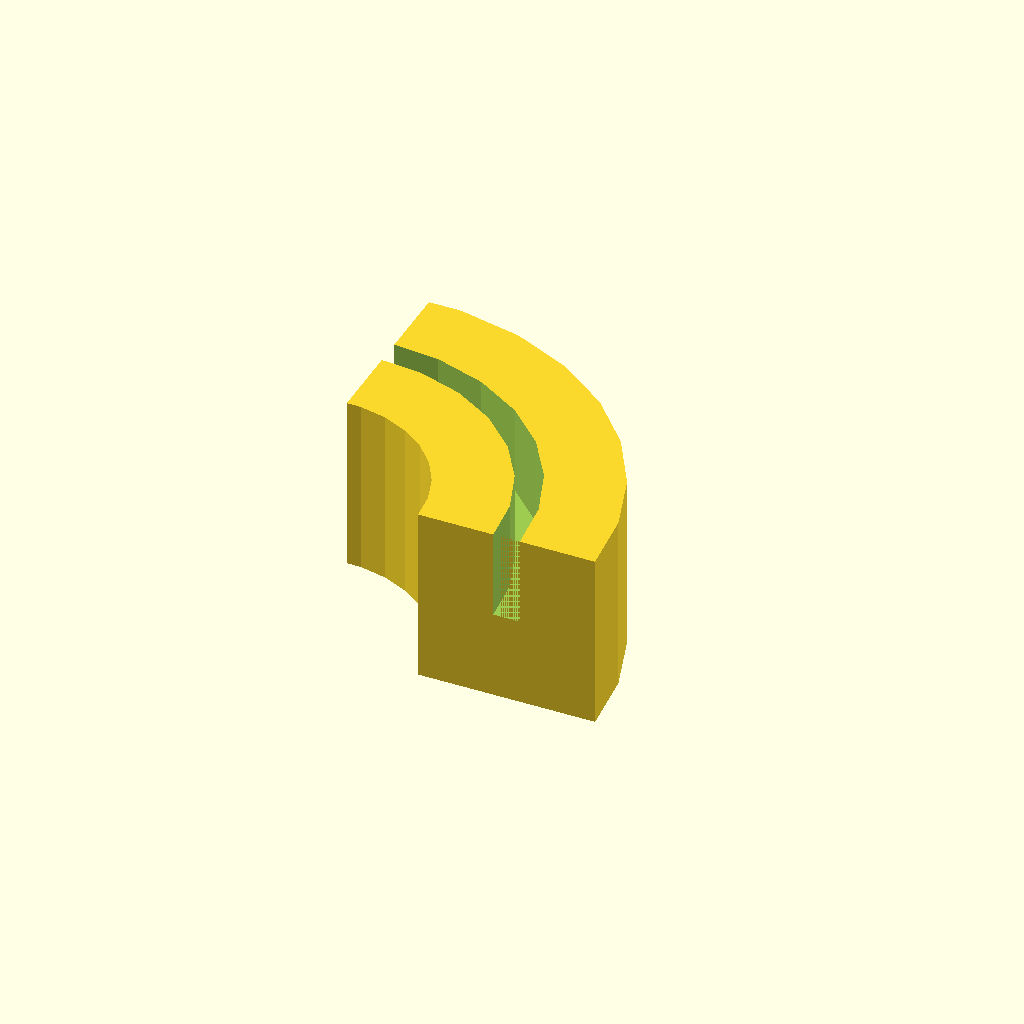
Cell 1 — every parameter at its default value.
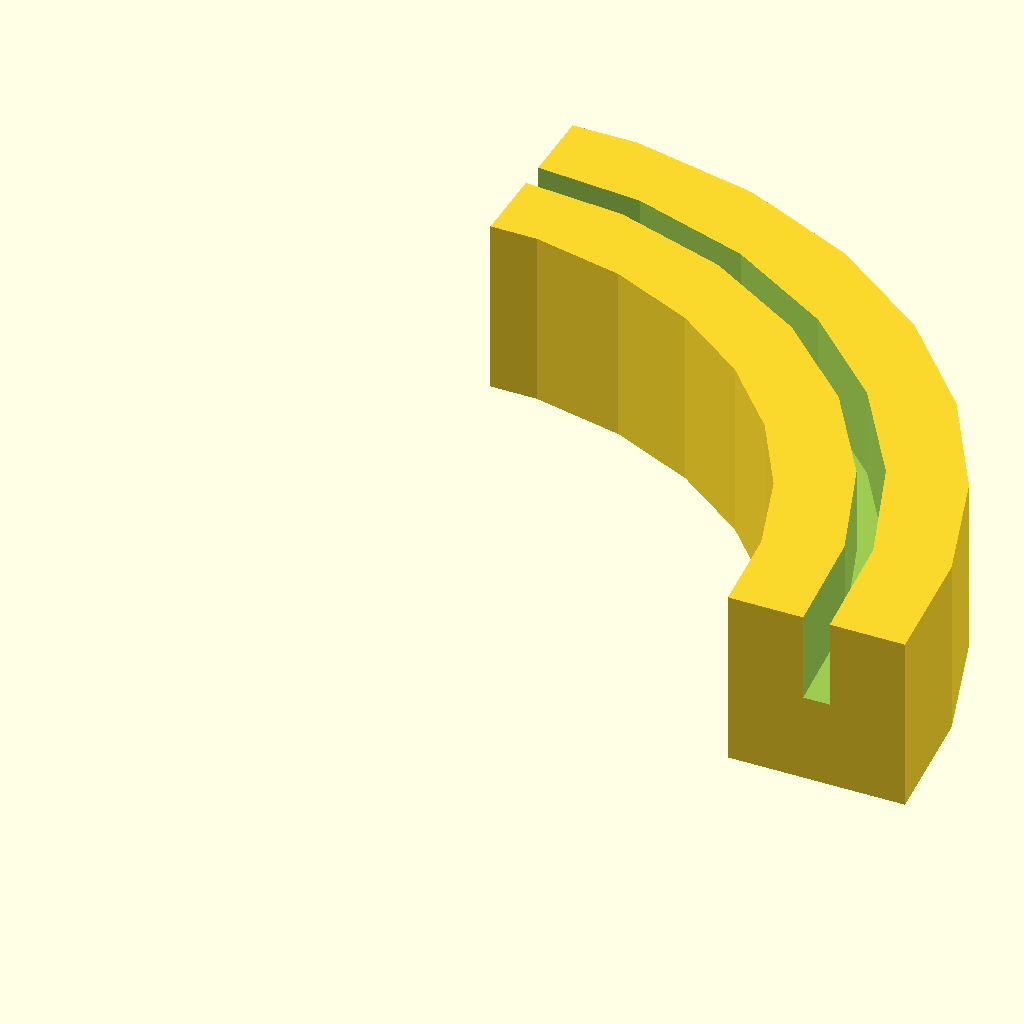
Cell 2 — corner_r set to 70, the other parameters unchanged.
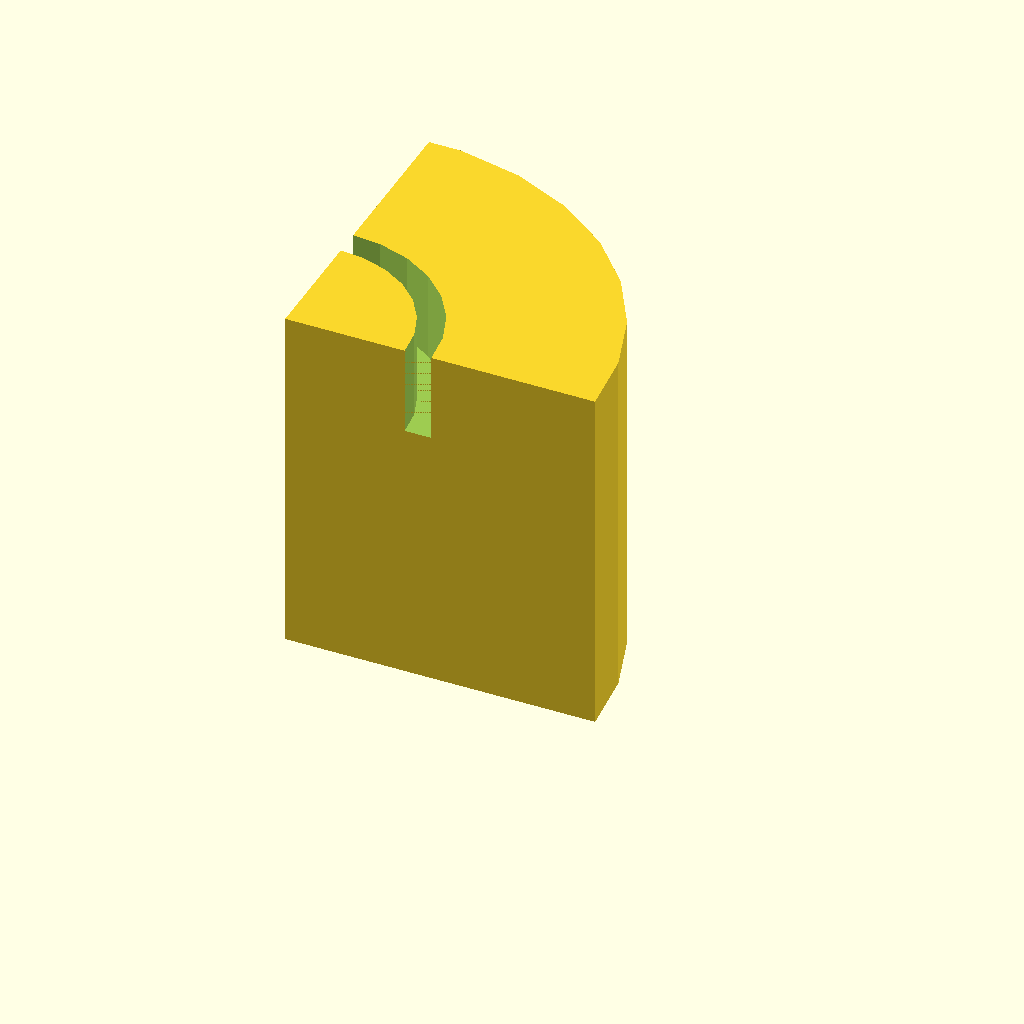
Cell 3: the same model with bar_r = 20.
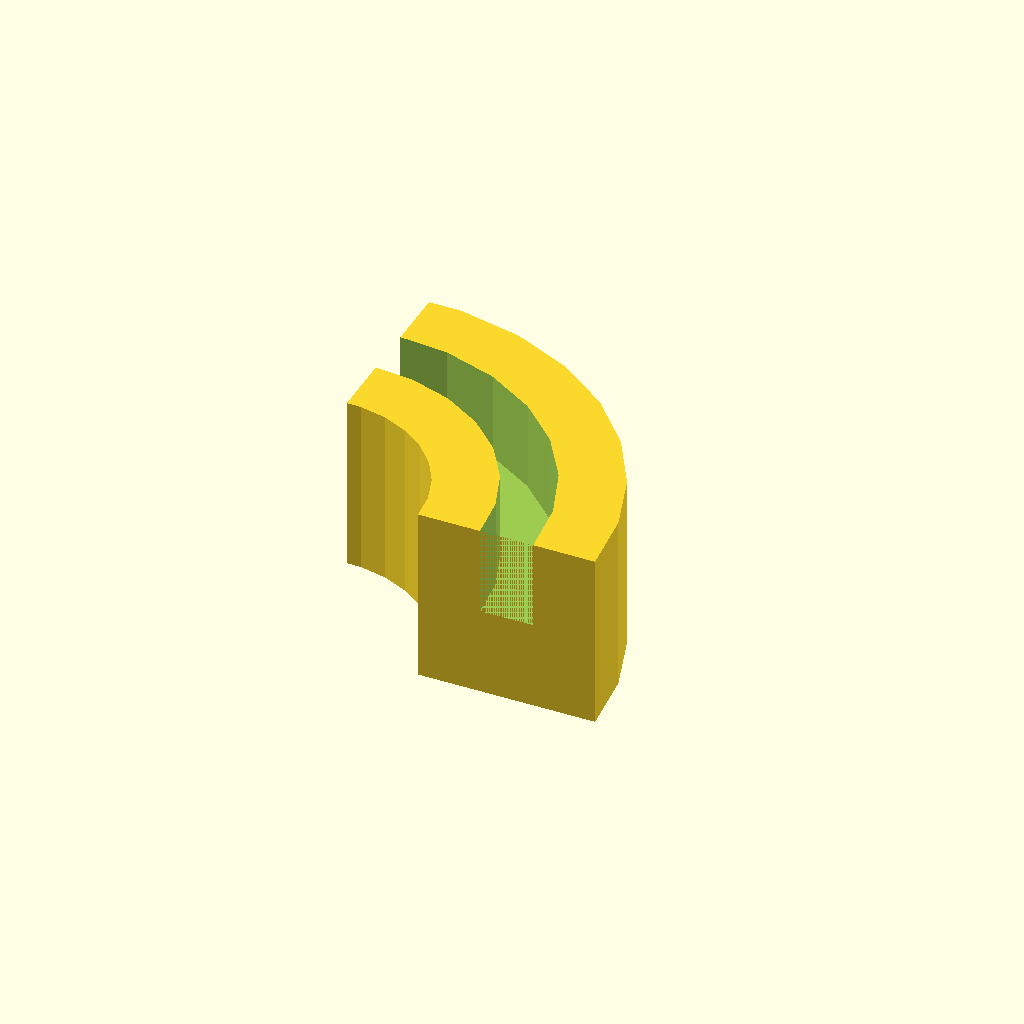
Cell 4 — slot_w set to 6, the other parameters unchanged.
One fixed orthographic camera (rotation 55°, 0°, 25°; colour scheme Cornfield) for every cell.
Source of the model, hallbar-knock-box/hallbar-knock-box-corner-test.scad:
// Corner + slot test — flat quarter-ring with groove
corner_r = 35;
bar_r    = 10;
slot_w   = 3;
slot_d   = 10;

path_r = corner_r - bar_r;
h      = bar_r * 2;
thick  = bar_r * 2;  // radial wall thickness

difference() {
    // Flat quarter-ring
    linear_extrude(h)
        difference() {
            intersection() { circle(r = corner_r);        square(corner_r + 1); }
            intersection() { circle(r = corner_r - thick); square(corner_r + 1); }
        }

    // Groove from top, running along the arc
    rotate_extrude(angle = 92)
        translate([path_r - slot_w / 2, h - slot_d])
            square([slot_w, slot_d + 1]);
}
Parameter table extracted from the source (name, type, default, range or options):
corner_r: number, default 35
bar_r: number, default 10
slot_w: number, default 3
slot_d: number, default 10
